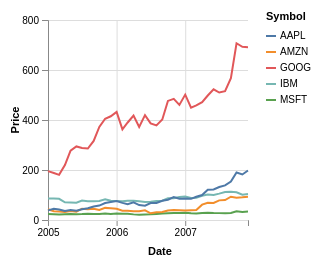
D3 v5 page, settled after 360 driven frames (6 s of simulated time); the page loaded 1 data file(s).


    const margin = { top: 20, right: 65, bottom: 40, left: 40 };

  const height = 200;
  const width = 200;
  const svg = d3
    .select("#view")
    .append("svg")

  const root = svg.append("g")
    .attr("transform", `translate(${margin.left},${margin.top})`);

  const view = document.getElementById("view")

  d3.json("data.json").then(sourceData => {
    // data
    const data = sourceData.map(d => {
      return { ...d, dateTime: new Date(d.date) };
    }).filter(d => {
      const year = new Date(d.date).getFullYear();
      return year >= 2005 && year < 2008
    }).sort((a,b) => a.dateTime - b.dateTime);

    svg.attr("width", width + margin.left + margin.right)
      .attr("height", height + margin.top + margin.bottom)

    // scales
    const x = d3.scaleTime().range([0, width]);
    const dateTimeExtent = d3.extent(data, d => d.dateTime);
    x.domain([dateTimeExtent[0], dateTimeExtent[1]]);

    const y = d3.scaleLinear().range([height, 0]);
    const priceExtent = d3.extent(data, d => d.price);
    y.domain([Math.min(priceExtent[0], 0), priceExtent[1]]).nice();

    const color = d3.scaleOrdinal(d3.schemeTableau10);
    const symbols = [...new Set (data.map(d => d.symbol))].sort();
    color.domain(symbols.sort());



    // x axis
    const xAxis = root.append("g")
      .attr("class", "xAxis");

    xAxis.append("g")
      .attr("class", `grid x`)
      .call(d3.axisBottom(x).ticks(4).tickSize(height).tickFormat(""))
      .call(g => g.select(".domain").remove());

    xAxis.append("g").attr("class", `xAxis`)
      .attr("transform", `translate(0,${height})`)
      .call(d3.axisBottom(x).ticks(4));


    xAxis.append("text")
      .attr("class", "title")
      .attr("transform", `translate(${width / 2}, ${height + margin.top + margin.bottom - 25})`)
      .text("Date")

    // y axis
    const yAxis = root.append("g")
      .attr("class", "yAxis");

    yAxis.append("g")
      .attr("class", `grid y`)
      .call(d3.axisLeft(y).ticks(4).tickSize(-width).tickFormat(""))
      .call(g => g.select(".domain").remove());

    yAxis.append("g").attr("class", `axis`).call(d3.axisLeft(y).ticks(4));

    yAxis
      .append("text")
      .attr("class", "title")
      .attr("transform", "rotate(-90)")
      .attr("y", 0 - margin.left)
      .attr("x", 0 - height / 2)
      .attr("dy", "1em")
      .style("text-anchor", "middle")
      .text("Price");

    // Legend
    const legendOffset = 18;
    const legend = root
      .append("g")
      .attr("class", "legend")
      .attr("transform", `translate(${width + legendOffset}, ${0})`);

    legend
      .append("text")
      .attr("class", "title")
      .text("Symbol");

    const legendPairs = legend
      .append("g")
      .attr("class", "paris")
      .selectAll(".pair")
      .data(symbols)
      .enter()
      .append("g")
      .attr("class", "pair")
      .attr("transform", (d,i) => `translate(0, ${i*16 + 16})`)

    legendPairs
      .append("line")
      .attr("class", "line")
      .attr("x0", 0)
      .attr("x1", 10)
      .style("stroke", d => color(d));

    legendPairs
      .append("text")
      .attr("class", "label")
      .attr("dy", "1em")
      .attr("transform", `translate(${14}, -7)`)
      .text(d => d);


    // marks
    const line = d3.line()
      .x(d => x(d.dateTime))
      .y(d => y(d.price))

    const groupedData = d3.nest().key(d => d.symbol).entries(data);
    const marks = root.append("g")
      .attr("class", "marks")

    const lines = marks.selectAll(".mark")
      .data(groupedData, d => d.key).enter()
      .append("path")
      .attr("class", "mark line")
      .attr("d", d => line(d.values))
      .attr("stroke", d => color(d.key))



  })


  

### data: data.json
[
 {
  "symbol": "MSFT",
  "date": "Jan 1 2000",
  "price": 39.81
 },
 {
  "symbol": "MSFT",
  "date": "Feb 1 2000",
  "price": 36.35
 },
 {
  "symbol": "MSFT",
  "date": "Mar 1 2000",
  "price": 43.22
 },
 {
  "symbol": "MSFT",
  "date": "Apr 1 2000",
  "price": 28.37
 },
 {
  "symbol": "MSFT",
  "date": "May 1 2000",
  "price": 25.45
 },
 {
  "symbol": "MSFT",
  "date": "Jun 1 2000",
  "price": 32.54
 },
 {
  "symbol": "MSFT",
  "date": "Jul 1 2000",
  "price": 28.4
 },
 {
  "symbol": "MSFT",
  "date": "Aug 1 2000",
  "price": 28.4
 },
 "... 552 more items"
]